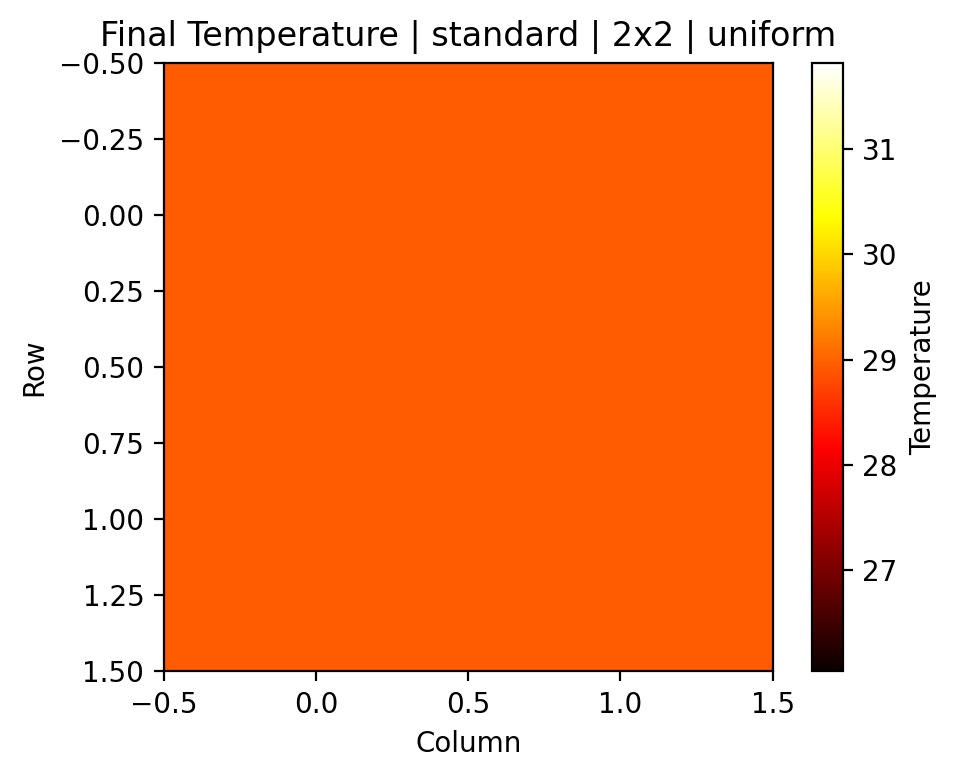

The file beside this chart, header and first rows:
0, 1
28.93, 28.93
28.93, 28.93
